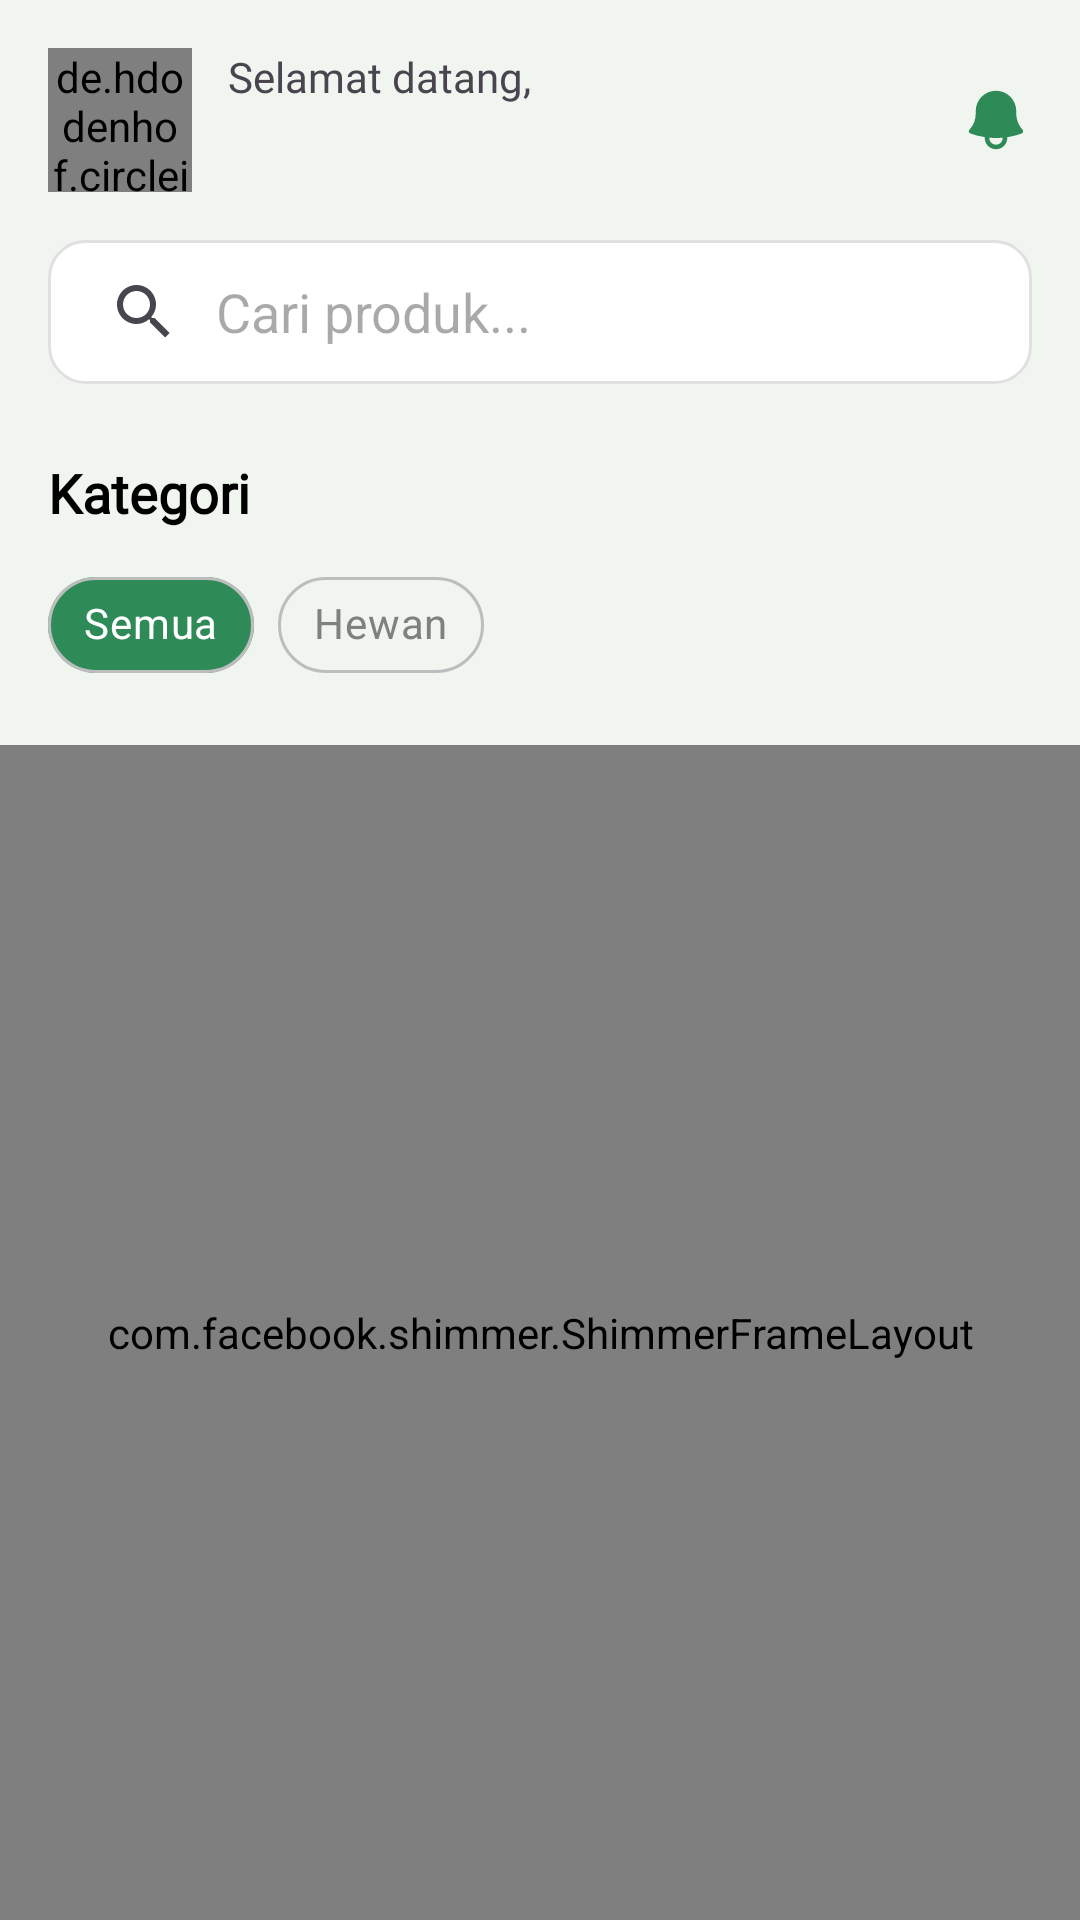

Produce the Android XML layout that renders to this screen, including the resource entries it uses.
<!-- AndroidManifest.xml: application theme Theme.Intent -->
<!-- res/layout/fragment_home.xml -->
<?xml version="1.0" encoding="utf-8"?>
<androidx.constraintlayout.widget.ConstraintLayout
    xmlns:android="http://schemas.android.com/apk/res/android"
    xmlns:app="http://schemas.android.com/apk/res-auto"
    xmlns:tools="http://schemas.android.com/tools"
    android:layout_width="match_parent"
    android:layout_height="match_parent"
    android:background="@color/background_light_green"
    tools:context=".MainActivity">

    <de.hdodenhof.circleimageview.CircleImageView
        android:id="@+id/iv_profile"
        android:layout_width="48dp"
        android:layout_height="48dp"
        android:layout_marginStart="16dp"
        android:layout_marginTop="16dp"
        android:src="@drawable/tomat"
        app:layout_constraintStart_toStartOf="parent"
        app:layout_constraintTop_toTopOf="parent" />

    <TextView
        android:id="@+id/tv_welcome"
        android:layout_width="0dp"
        android:layout_height="wrap_content"
        android:layout_marginStart="12dp"
        android:layout_marginEnd="8dp"
        android:fontFamily="@font/nunito"
        android:text="Selamat datang,"
        android:textSize="14sp"
        app:layout_constraintEnd_toStartOf="@+id/iv_notification_bell"
        app:layout_constraintStart_toEndOf="@+id/iv_profile"
        app:layout_constraintTop_toTopOf="@+id/iv_profile" />

    <TextView
        android:id="@+id/tv_user_name"
        android:layout_width="0dp"
        android:layout_height="wrap_content"
        android:fontFamily="@font/nunito"
        android:textColor="@android:color/black"
        android:textSize="16sp"
        android:textStyle="bold"
        app:layout_constraintEnd_toEndOf="@+id/tv_welcome"
        app:layout_constraintStart_toStartOf="@+id/tv_welcome"
        app:layout_constraintTop_toBottomOf="@+id/tv_welcome"
        tools:text="Jalil !" />

    <ImageView
        android:id="@+id/iv_notification_bell"
        android:layout_width="24dp"
        android:layout_height="24dp"
        android:layout_marginEnd="16dp"
        android:src="@drawable/ic_notifications"
        app:layout_constraintBottom_toBottomOf="@+id/iv_profile"
        app:layout_constraintEnd_toEndOf="parent"
        app:layout_constraintTop_toTopOf="@+id/iv_profile"
        app:tint="@color/primary_green" />

    <androidx.appcompat.widget.SearchView
        android:id="@+id/search_view"
        android:layout_width="0dp"
        android:layout_height="wrap_content"
        android:layout_marginHorizontal="16dp"
        android:layout_marginTop="16dp"
        android:background="@drawable/search_background"
        app:iconifiedByDefault="false"
        app:queryHint="Cari produk..."
        app:queryBackground="@android:color/transparent"
        app:layout_constraintEnd_toEndOf="parent"
        app:layout_constraintStart_toStartOf="parent"
        app:layout_constraintTop_toBottomOf="@+id/iv_profile" />
    <TextView
        android:id="@+id/tv_kategori_label"
        android:layout_width="wrap_content"
        android:layout_height="wrap_content"
        android:layout_marginTop="24dp"
        android:fontFamily="@font/nunito"
        android:text="Kategori"
        android:textColor="@android:color/black"
        android:textSize="18sp"
        android:textStyle="bold"
        app:layout_constraintStart_toStartOf="@+id/search_view"
        app:layout_constraintTop_toBottomOf="@+id/search_view" />

    <HorizontalScrollView
        android:id="@+id/kategori_scroll_view"
        android:layout_width="0dp"
        android:layout_height="wrap_content"
        android:layout_marginTop="8dp"
        android:scrollbars="none"
        app:layout_constraintEnd_toEndOf="parent"
        app:layout_constraintStart_toStartOf="parent"
        app:layout_constraintTop_toBottomOf="@+id/tv_kategori_label">

        <com.google.android.material.chip.ChipGroup
            android:id="@+id/chip_group_kategori"
            android:layout_width="wrap_content"
            android:layout_height="wrap_content"
            android:paddingHorizontal="16dp"
            app:singleLine="true"
            app:singleSelection="true">

            <com.google.android.material.chip.Chip
                style="@style/Widget.MaterialComponents.Chip.Choice"
                android:layout_width="wrap_content"
                android:layout_height="wrap_content"
                android:checked="true"
                android:text="Semua"
                android:textColor="@color/chip_text_color_state"
                app:chipBackgroundColor="@color/chip_background_state"
                app:chipStrokeColor="@color/chip_stroke_grey"
                app:chipStrokeWidth="1dp" />

            <com.google.android.material.chip.Chip
                style="@style/Widget.MaterialComponents.Chip.Choice"
                android:layout_width="wrap_content"
                android:layout_height="wrap_content"
                android:text="Hewan"
                android:textColor="@color/chip_text_color_state"
                app:chipBackgroundColor="@color/chip_background_state"
                app:chipStrokeColor="@color/chip_stroke_grey"
                app:chipStrokeWidth="1dp" />
        </com.google.android.material.chip.ChipGroup>
    </HorizontalScrollView>
    <com.facebook.shimmer.ShimmerFrameLayout
        android:id="@+id/shimmer_layout_home"
        android:layout_width="0dp"
        android:layout_height="0dp"
        android:layout_marginTop="16dp"
        app:layout_constraintTop_toBottomOf="@+id/kategori_scroll_view"
        app:layout_constraintStart_toStartOf="parent"
        app:layout_constraintEnd_toEndOf="parent"
        app:layout_constraintBottom_toBottomOf="parent">

        <GridLayout
            android:layout_width="match_parent"
            android:layout_height="wrap_content"
            android:columnCount="2"
            android:paddingHorizontal="8dp"
            android:orientation="horizontal">

            <include layout="@layout/skeleton_item_product"/>
            <include layout="@layout/skeleton_item_product"/>
            <include layout="@layout/skeleton_item_product"/>
            <include layout="@layout/skeleton_item_product"/>

        </GridLayout>

    </com.facebook.shimmer.ShimmerFrameLayout>

    <androidx.recyclerview.widget.RecyclerView
        android:id="@+id/rv_products"
        android:layout_width="0dp"
        android:layout_height="0dp"
        android:layout_marginTop="16dp"
        android:clipToPadding="false"
        android:paddingHorizontal="8dp"
        android:paddingBottom="120dp"
        app:layoutManager="androidx.recyclerview.widget.GridLayoutManager"
        app:layout_constraintBottom_toBottomOf="parent"
        app:layout_constraintEnd_toEndOf="parent"
        app:layout_constraintHorizontal_bias="0.0"
        app:layout_constraintStart_toStartOf="parent"
        app:layout_constraintTop_toBottomOf="@+id/kategori_scroll_view"
        app:layout_constraintVertical_bias="0.0"
        app:spanCount="2"
        tools:listitem="@layout/item_product" />


</androidx.constraintlayout.widget.ConstraintLayout>
<!-- res/layout/skeleton_item_product.xml (included above) -->
<?xml version="1.0" encoding="utf-8"?>
<com.google.android.material.card.MaterialCardView
    xmlns:android="http://schemas.android.com/apk/res/android"
    xmlns:app="http://schemas.android.com/apk/res-auto"
    android:layout_width="match_parent"
    android:layout_height="wrap_content"
    android:layout_margin="8dp"
    app:cardCornerRadius="16dp"
    app:cardElevation="2dp">

    <LinearLayout
        android:layout_width="match_parent"
        android:layout_height="wrap_content"
        android:orientation="vertical">

        <View
            android:layout_width="match_parent"
            android:layout_height="120dp"
            android:background="#DDDDDD" />

        <LinearLayout
            android:layout_width="match_parent"
            android:layout_height="wrap_content"
            android:orientation="vertical"
            android:padding="12dp">

            <View
                android:layout_width="match_parent"
                android:layout_height="20dp"
                android:background="#DDDDDD" />

            <View
                android:layout_width="80dp"
                android:layout_height="14dp"
                android:layout_marginTop="4dp"
                android:background="#DDDDDD" />

            <View
                android:layout_width="match_parent"
                android:layout_height="40dp"
                android:layout_marginTop="8dp"
                android:background="#DDDDDD" />

        </LinearLayout>
    </LinearLayout>

</com.google.android.material.card.MaterialCardView>
<!-- res/layout/item_product.xml (included above) -->
<?xml version="1.0" encoding="utf-8"?>
<com.google.android.material.card.MaterialCardView
    xmlns:android="http://schemas.android.com/apk/res/android"
    xmlns:app="http://schemas.android.com/apk/res-auto"
    xmlns:tools="http://schemas.android.com/tools"
    android:layout_width="match_parent"
    android:layout_height="wrap_content"
    android:layout_margin="8dp"
    app:cardCornerRadius="16dp"
    app:cardElevation="0dp"
    app:strokeWidth="1dp"
    app:cardBackgroundColor="@android:color/white">

    <LinearLayout
        android:layout_width="match_parent"
        android:layout_height="wrap_content"
        android:orientation="vertical">

        <ImageView
            android:id="@+id/iv_product_image"
            android:layout_width="match_parent"
            android:layout_height="150dp"
            android:scaleType="centerCrop"
            tools:src="@tools:sample/backgrounds/scenic" />

        <LinearLayout
            android:layout_width="match_parent"
            android:layout_height="wrap_content"
            android:orientation="vertical"
            android:padding="12dp">

            <TextView
                android:id="@+id/tv_product_name"
                android:layout_width="wrap_content"
                android:layout_height="wrap_content"
                android:fontFamily="@font/nunito"
                android:textStyle="bold"
                android:textColor="@android:color/black"
                android:textSize="16sp"
                tools:text="Nama Produk" />

            <TextView
                android:id="@+id/tv_stock_status"
                android:layout_width="wrap_content"
                android:layout_height="wrap_content"
                android:fontFamily="@font/nunito"
                android:textSize="12sp"
                tools:text="Stok ada" />

            <Button
                android:id="@+id/btn_ajukan"
                android:layout_width="match_parent"
                android:layout_height="40dp"
                android:layout_marginTop="8dp"
                android:backgroundTint="#4EB431"
                android:text="Ajukan"
                android:textAllCaps="false"
                app:cornerRadius="8dp" />
        </LinearLayout>
    </LinearLayout>
</com.google.android.material.card.MaterialCardView>
<!-- resources referenced by this layout -->
<resources>
  <color name="background_light_green">#F0F5F0</color>
  <color name="chip_stroke_grey">#BDBDBD</color>
  <color name="primary_green">#2E8B57</color>
  <!-- drawable ic_notifications (drawable) -->
  <vector xmlns:android="http://schemas.android.com/apk/res/android"
      android:width="24dp"
      android:height="24dp"
      android:viewportWidth="24"
      android:viewportHeight="24">
    <path
        android:pathData="M5.25,9a6.75,6.75 0,0 1,13.5 0v0.75c0,2.123 0.8,4.057 2.118,5.52a0.75,0.75 0,0 1,-0.297 1.206c-1.544,0.57 -3.16,0.99 -4.831,1.243a3.75,3.75 0,1 1,-7.48 0,24.585 24.585,0 0,1 -4.831,-1.244 0.75,0.75 0,0 1,-0.298 -1.205A8.217,8.217 0,0 0,5.25 9.75L5.25,9ZM9.752,17.9a2.25,2.25 0,1 0,4.496 0,25.057 25.057,0 0,1 -4.496,0Z"
        android:fillColor="@color/green_primary"
        android:fillType="evenOdd"/>
  </vector>
  <!-- drawable search_background (drawable) -->
  <?xml version="1.0" encoding="utf-8"?>
  <shape xmlns:android="http://schemas.android.com/apk/res/android"
      android:shape="rectangle">
  
      <solid android:color="@android:color/white" />
      <corners android:radius="12dp" />
  
      <stroke
          android:width="1dp"
          android:color="#E0E0E0" />
  </shape>
  <!-- drawable tomat: jpg bitmap (drawable, 32222 bytes) -->
  <style name="Theme.Intent" parent="Base.Theme.Intent" />
  <color name="green_primary">#388E3C</color>
  <style name="Base.Theme.Intent" parent="Theme.Material3.Light.NoActionBar">
          
          <item name="android:statusBarColor">@android:color/white</item>
          <item name="android:windowLightStatusBar" tools:targetApi="m">true</item>
          <item name="android:colorPrimary">@color/green_primary</item>
      </style>
</resources>
